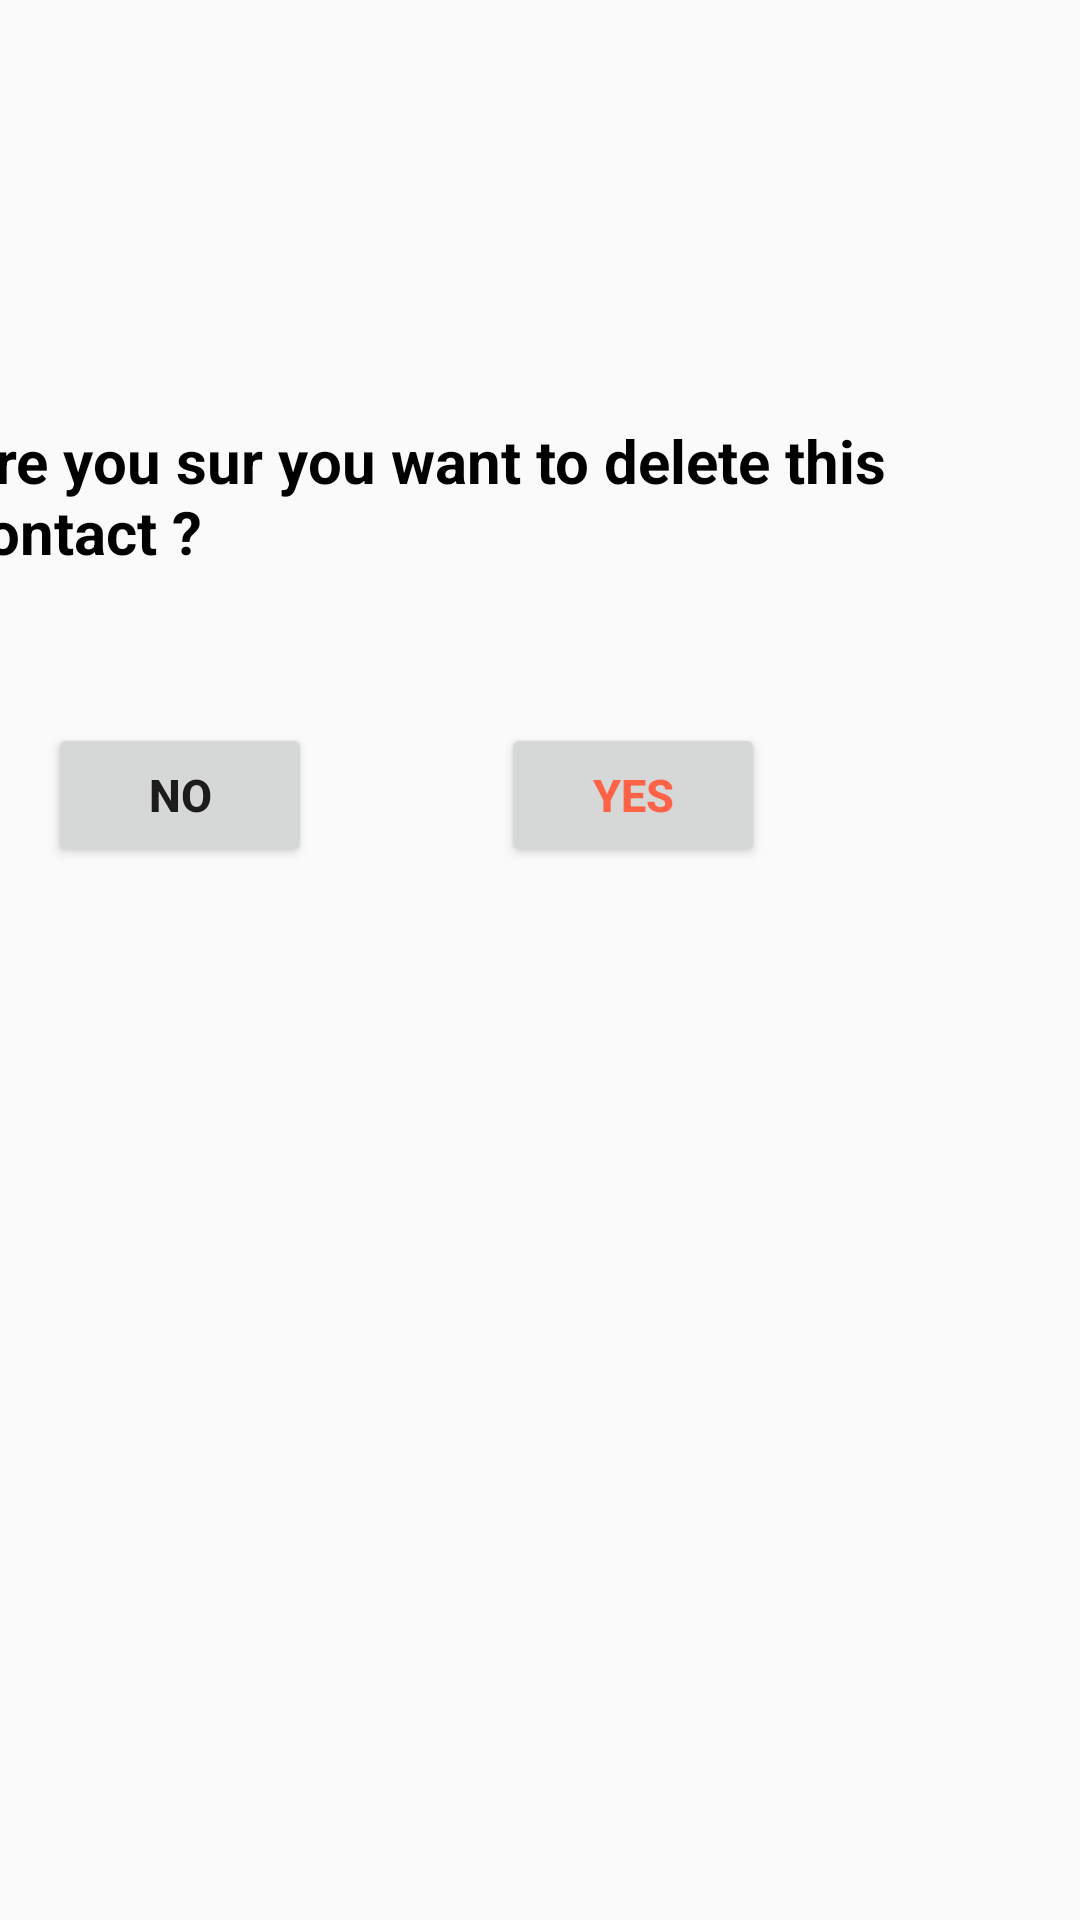

Produce the Android XML layout that renders to this screen, including the resource entries it uses.
<!-- AndroidManifest.xml: application theme Theme.Annuaire2 -->
<!-- res/layout/layout_custom_dialog.xml -->
<?xml version="1.0" encoding="utf-8"?>
<androidx.constraintlayout.widget.ConstraintLayout xmlns:android="http://schemas.android.com/apk/res/android"
    xmlns:app="http://schemas.android.com/apk/res-auto"
    xmlns:tools="http://schemas.android.com/tools"
    android:layout_width="match_parent"
    android:layout_height="match_parent">

    <TextView
        android:id="@+id/textView6"
        android:layout_width="374dp"
        android:layout_height="75dp"
        android:layout_marginStart="8dp"
        android:layout_marginEnd="16dp"
        android:text="Are you sur you want to delete this contact ?"
        android:textColor="@color/black"
        android:textSize="20dp"
        android:textStyle="bold"
        app:layout_constraintBottom_toBottomOf="parent"
        app:layout_constraintEnd_toEndOf="parent"
        app:layout_constraintHorizontal_bias="0.615"
        app:layout_constraintStart_toStartOf="parent"
        app:layout_constraintTop_toTopOf="parent"
        app:layout_constraintVertical_bias="0.248" />

    <Button
        android:id="@+id/button_cancel"
        android:layout_width="wrap_content"
        android:layout_height="wrap_content"
        android:layout_marginStart="67dp"
        android:layout_marginEnd="256dp"
        android:text="No"
        android:textSize="15dp"
        android:textStyle="bold"
        app:layout_constraintBottom_toBottomOf="parent"
        app:layout_constraintEnd_toEndOf="parent"
        app:layout_constraintHorizontal_bias="1.0"
        app:layout_constraintStart_toStartOf="parent"
        app:layout_constraintTop_toTopOf="parent"
        app:layout_constraintVertical_bias="0.407" />

    <Button
        android:id="@+id/button_ok"
        android:layout_width="wrap_content"
        android:layout_height="wrap_content"
        android:layout_marginStart="41dp"
        android:text="Yes"
        android:textSize="15dp"
        android:textStyle="bold"
        android:textColor="@color/red"
        app:layout_constraintBottom_toBottomOf="parent"
        app:layout_constraintEnd_toEndOf="parent"
        app:layout_constraintHorizontal_bias="0.173"
        app:layout_constraintStart_toEndOf="@+id/button_cancel"
        app:layout_constraintTop_toTopOf="parent"
        app:layout_constraintVertical_bias="0.407" />
</androidx.constraintlayout.widget.ConstraintLayout>
<!-- resources referenced by this layout -->
<resources>
  <color name="black">#FF000000</color>
  <color name="red">#ff6347</color>
  <style name="Theme.Annuaire2" parent="Theme.AppCompat.Light.NoActionBar">
          
          <item name="colorPrimary">@color/purple_500</item>
          <item name="colorPrimaryVariant">@color/purple_700</item>
          <item name="colorOnPrimary">@color/white</item>
          
          <item name="colorSecondary">@color/teal_200</item>
          <item name="colorSecondaryVariant">@color/teal_700</item>
          <item name="colorOnSecondary">@color/black</item>
          
          <item name="android:statusBarColor" tools:targetApi="l">?attr/colorPrimaryVariant</item>
          
      </style>
  <color name="purple_500">#FF6200EE</color>
  <color name="purple_700">#FF3700B3</color>
  <color name="white">#FFFFFFFF</color>
  <color name="teal_200">#FF03DAC5</color>
  <color name="teal_700">#FF018786</color>
</resources>
